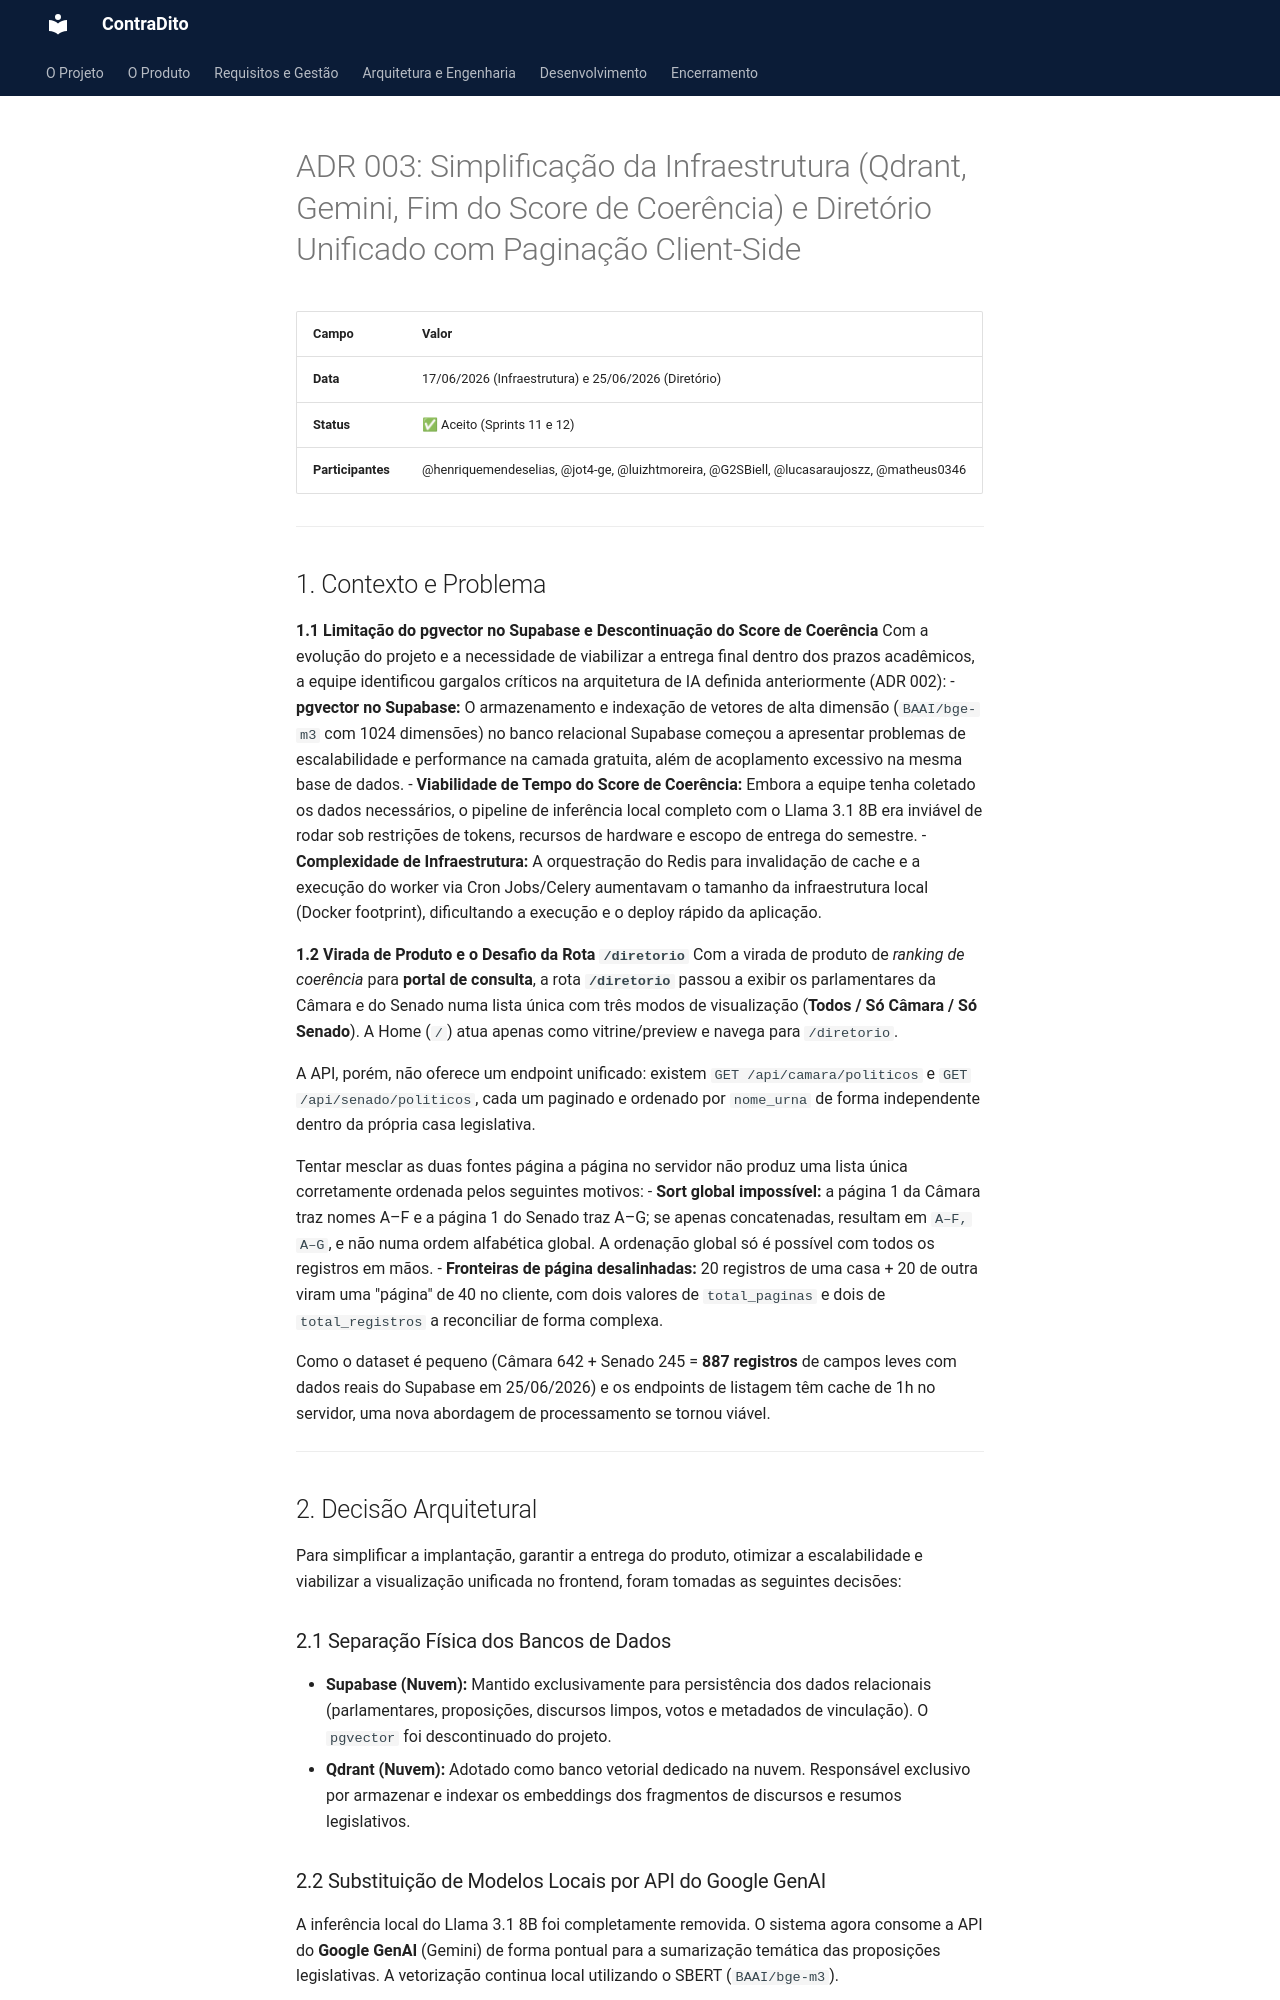

repository: henriquemendeselias/2026.1-ContraDito · page: adrs/adr-003/index.html · generator: mkdocs

# ADR 003: Simplificação da Infraestrutura (Qdrant, Gemini, Fim do Score de Coerência) e Diretório Unificado com Paginação Client-Side

| Campo | Valor |
|---|---|
| **Data** | 17/06/2026 (Infraestrutura) e 25/06/2026 (Diretório) |
| **Status** | ✅ Aceito (Sprints 11 e 12) |
| **Participantes** | @henriquemendeselias, @jot4-ge, @luizhtmoreira, @G2SBiell, @lucasaraujoszz, @matheus0346 |

---

## 1. Contexto e Problema

**1.1 Limitação do pgvector no Supabase e Descontinuação do Score de Coerência**
Com a evolução do projeto e a necessidade de viabilizar a entrega final dentro dos prazos acadêmicos, a equipe identificou gargalos críticos na arquitetura de IA definida anteriormente (ADR 002):
- **pgvector no Supabase:** O armazenamento e indexação de vetores de alta dimensão (`BAAI/bge-m3` com 1024 dimensões) no banco relacional Supabase começou a apresentar problemas de escalabilidade e performance na camada gratuita, além de acoplamento excessivo na mesma base de dados.
- **Viabilidade de Tempo do Score de Coerência:** Embora a equipe tenha coletado os dados necessários, o pipeline de inferência local completo com o Llama 3.1 8B era inviável de rodar sob restrições de tokens, recursos de hardware e escopo de entrega do semestre.
- **Complexidade de Infraestrutura:** A orquestração do Redis para invalidação de cache e a execução do worker via Cron Jobs/Celery aumentavam o tamanho da infraestrutura local (Docker footprint), dificultando a execução e o deploy rápido da aplicação.

**1.2 Virada de Produto e o Desafio da Rota `/diretorio`**
Com a virada de produto de *ranking de coerência* para **portal de consulta**, a rota **`/diretorio`** passou a exibir os parlamentares da Câmara e do Senado numa lista única com três modos de visualização (**Todos / Só Câmara / Só Senado**). A Home (`/`) atua apenas como vitrine/preview e navega para `/diretorio`. 

A API, porém, não oferece um endpoint unificado: existem `GET /api/camara/politicos` e `GET /api/senado/politicos`, cada um paginado e ordenado por `nome_urna` de forma independente dentro da própria casa legislativa.

Tentar mesclar as duas fontes página a página no servidor não produz uma lista única corretamente ordenada pelos seguintes motivos:
- **Sort global impossível:** a página 1 da Câmara traz nomes A–F e a página 1 do Senado traz A–G; se apenas concatenadas, resultam em `A–F, A–G`, e não numa ordem alfabética global. A ordenação global só é possível com todos os registros em mãos.
- **Fronteiras de página desalinhadas:** 20 registros de uma casa + 20 de outra viram uma "página" de 40 no cliente, com dois valores de `total_paginas` e dois de `total_registros` a reconciliar de forma complexa.

Como o dataset é pequeno (Câmara 642 + Senado 245 = **887 registros** de campos leves com dados reais do Supabase em 25/06/2026) e os endpoints de listagem têm cache de 1h no servidor, uma nova abordagem de processamento se tornou viável.

---

## 2. Decisão Arquitetural

Para simplificar a implantação, garantir a entrega do produto, otimizar a escalabilidade e viabilizar a visualização unificada no frontend, foram tomadas as seguintes decisões:

### 2.1 Separação Física dos Bancos de Dados
*   **Supabase (Nuvem):** Mantido exclusivamente para persistência dos dados relacionais (parlamentares, proposições, discursos limpos, votos e metadados de vinculação). O `pgvector` foi descontinuado do projeto.
*   **Qdrant (Nuvem):** Adotado como banco vetorial dedicado na nuvem. Responsável exclusivo por armazenar e indexar os embeddings dos fragmentos de discursos e resumos legislativos.

### 2.2 Substituição de Modelos Locais por API do Google GenAI
A inferência local do Llama 3.1 8B foi completamente removida. O sistema agora consome a API do **Google GenAI** (Gemini) de forma pontual para a sumarização temática das proposições legislativas. A vetorização continua local utilizando o SBERT (`BAAI/bge-m3`).
